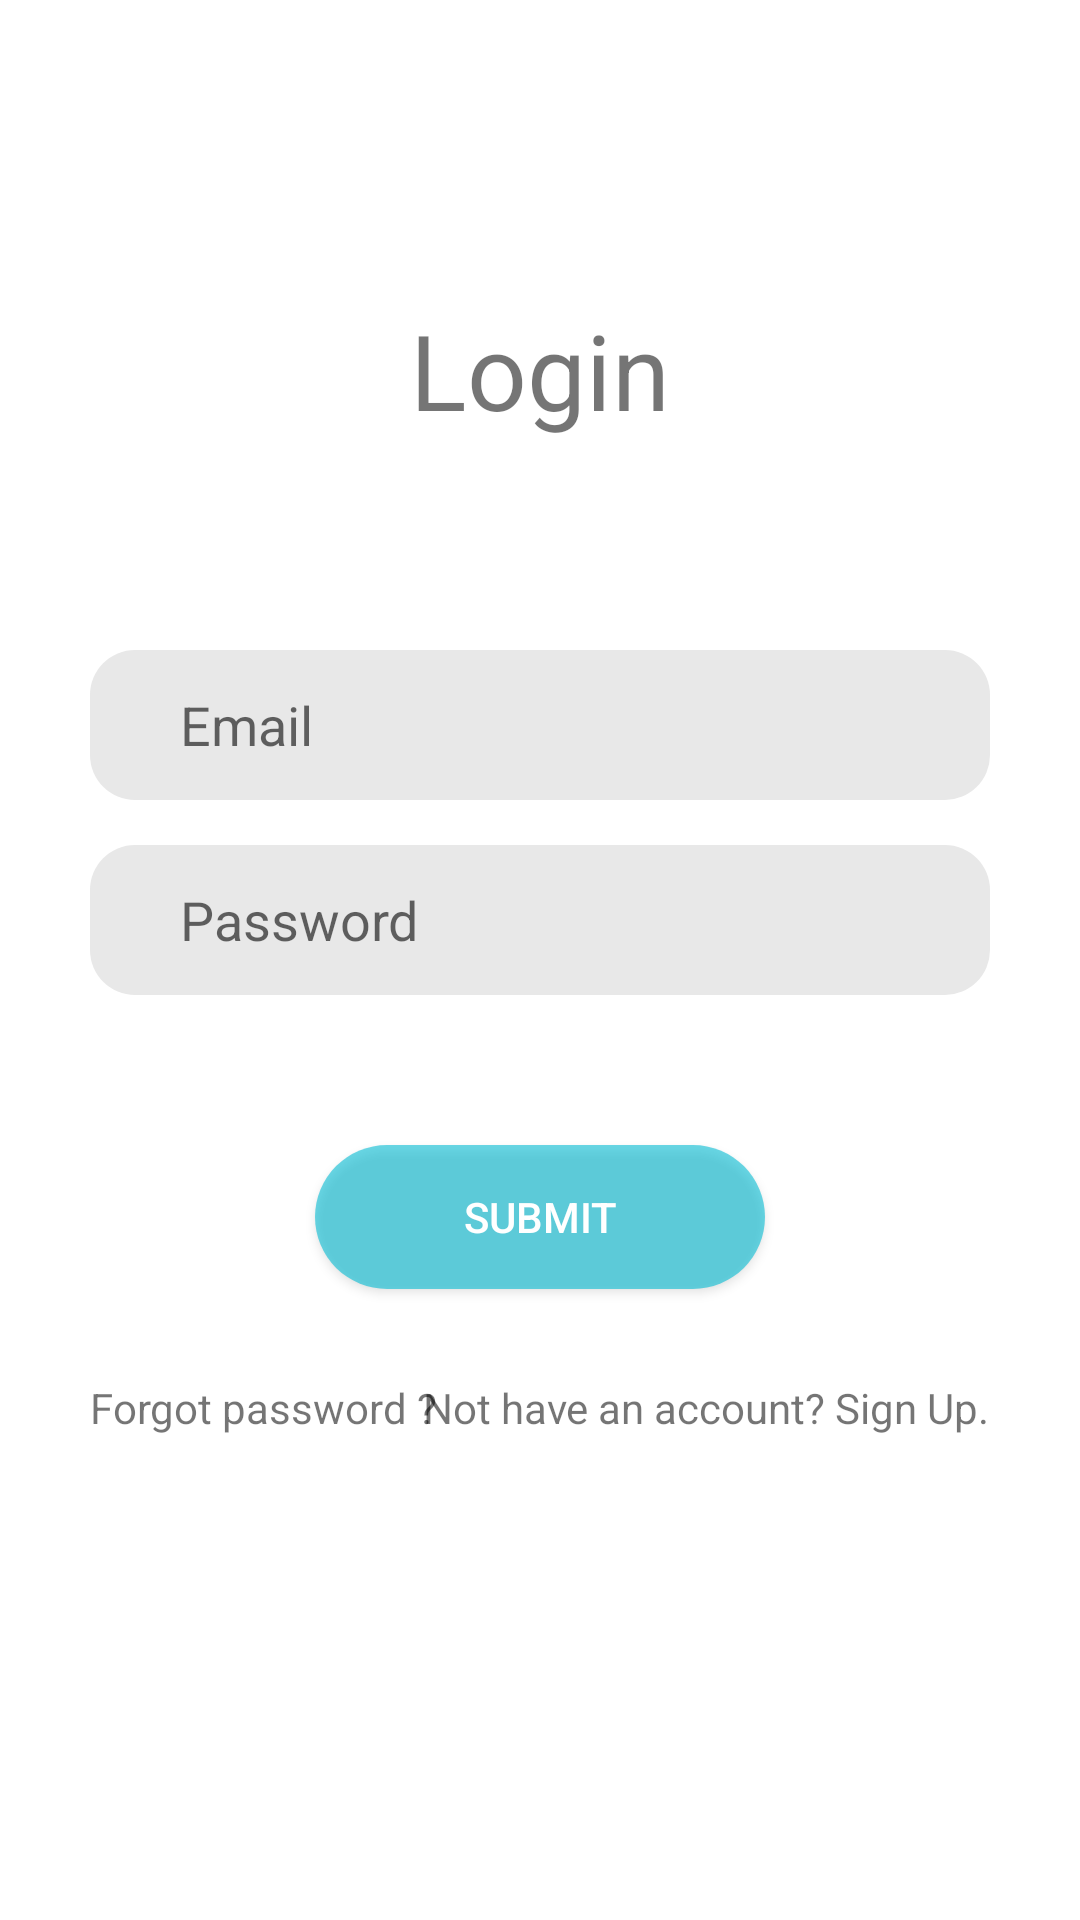

Reconstruct the res/layout file that produces this screen, plus the resources it refers to.
<!-- AndroidManifest.xml: application theme Theme.IniJogja -->
<!-- res/layout/activity_login.xml -->
<?xml version="1.0" encoding="utf-8"?>
<RelativeLayout xmlns:android="http://schemas.android.com/apk/res/android"
    xmlns:app="http://schemas.android.com/apk/res-auto"
    xmlns:tools="http://schemas.android.com/tools"
    android:layout_width="match_parent"
    android:layout_height="match_parent"
    tools:context=".Login">

    <TextView
        android:id="@+id/tv_login"
        android:layout_width="wrap_content"
        android:layout_height="wrap_content"
        android:layout_centerHorizontal="true"
        android:layout_marginTop="100dp"
        android:text="Login"
        android:textSize="35sp" />

    <EditText
        android:id="@+id/et_email"
        android:layout_width="300dp"
        android:layout_height="50dp"
        android:layout_below="@id/tv_login"
        android:layout_centerHorizontal="true"
        android:layout_marginTop="70dp"
        android:background="@drawable/form_input"
        android:hint="Email"
        android:paddingLeft="30dp" />

    <EditText
        android:id="@+id/et_password"
        android:layout_width="300dp"
        android:layout_height="50dp"
        android:layout_below="@id/et_email"
        android:layout_centerHorizontal="true"
        android:layout_marginTop="15dp"
        android:background="@drawable/form_input"
        android:hint="Password"
        android:paddingLeft="30dp" />

    
    
    
    
    
    
    



    <Button
        android:id="@+id/btn_login"
        android:layout_width="150dp"
        android:layout_height="wrap_content"
        android:layout_below="@id/et_password"
        android:layout_centerHorizontal="true"
        android:layout_marginTop="50dp"
        android:background="@drawable/button"
        android:text="Submit"
        android:textColor="@color/white" />

    <TextView
        android:layout_width="wrap_content"
        android:layout_height="wrap_content"
        android:layout_below="@id/btn_login"
        android:layout_alignParentLeft="true"
        android:layout_marginLeft="30dp"
        android:layout_marginTop="30dp"
        android:text="Forgot password ?" />

    <TextView
        android:id="@+id/tv_signup"
        android:layout_width="wrap_content"
        android:layout_height="wrap_content"
        android:layout_below="@id/btn_login"
        android:layout_alignParentRight="true"
        android:layout_marginTop="30dp"
        android:layout_marginRight="30dp"
        android:text="Not have an account? Sign Up." />

</RelativeLayout>
<!-- resources referenced by this layout -->
<resources>
  <color name="white">#FFFFFFFF</color>
  <!-- drawable button (drawable) -->
  <?xml version="1.0" encoding="utf-8"?>
  <shape xmlns:android="http://schemas.android.com/apk/res/android">
      <solid
          android:color="@color/toscatua"/>
      <corners
          android:radius="30dp"/>
  </shape>
  <!-- drawable form_input (drawable) -->
  <?xml version="1.0" encoding="utf-8"?>
  <shape xmlns:android="http://schemas.android.com/apk/res/android">
      <solid
          android:color="@color/abuabu"
          />
      <corners
          android:radius="15dp"
          />
  </shape>
  <style name="Theme.IniJogja" parent="Theme.MaterialComponents.DayNight.DarkActionBar">
          
          <item name="colorPrimary">@color/purple_500</item>
          <item name="colorPrimaryVariant">@color/purple_700</item>
          <item name="colorOnPrimary">@color/white</item>
          
          <item name="colorSecondary">@color/teal_200</item>
          <item name="colorSecondaryVariant">@color/teal_700</item>
          <item name="colorOnSecondary">@color/black</item>
          
          <item name="android:statusBarColor" tools:targetApi="l">?attr/colorPrimaryVariant</item>
          
      </style>
  <color name="toscatua">#9500BCD4</color>
  <color name="abuabu">#E8E8E8</color>
  <color name="purple_500">#FF6200EE</color>
  <color name="purple_700">#FF3700B3</color>
  <color name="teal_200">#FF03DAC5</color>
  <color name="teal_700">#FF018786</color>
  <color name="black">#FF000000</color>
</resources>
